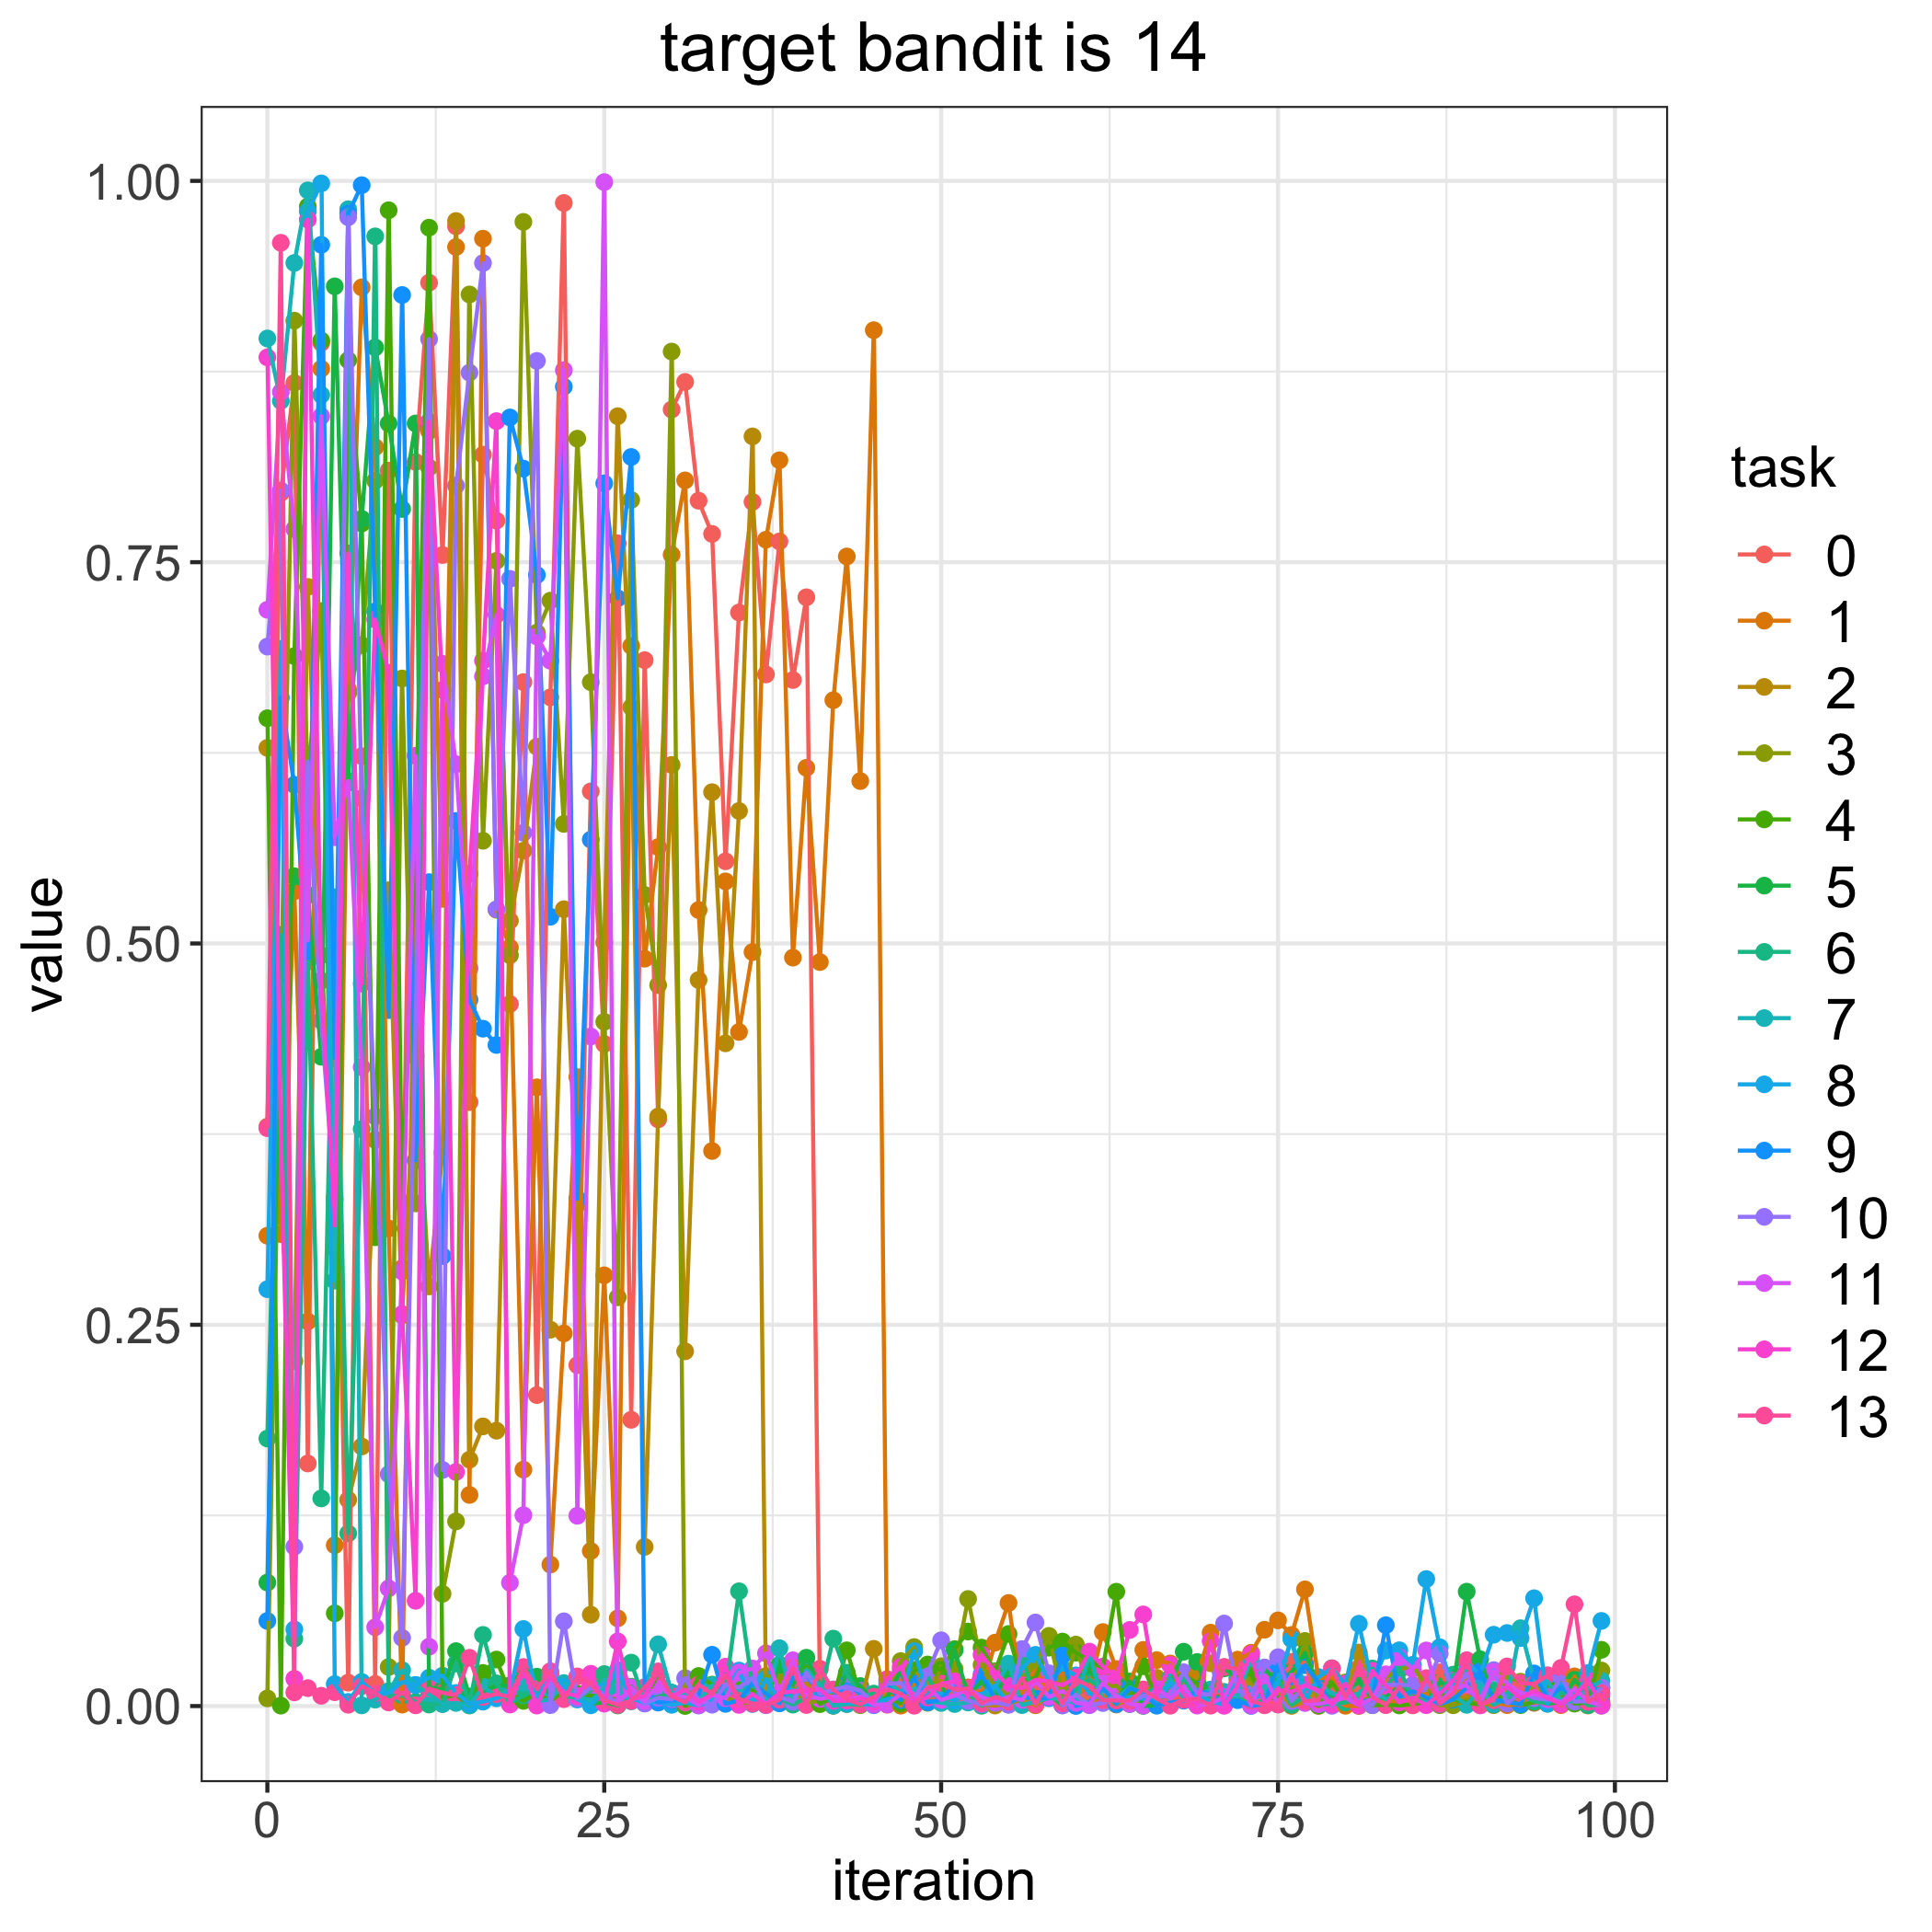

The table this chart was drawn from, first rows:
, 0, 1, 2, 3, 4, 5, 6, 7, 8, 9, 10, 11, 12, 13
0, 0.3799, 0.3084, 0.6283, 0.005042, 0.6477, 0.08099, 0.1754, 0.8967, 0.2733, 0.05581, 0.6947, 0.7188, 0.8843, 0.3789
1, 0.7954, 0.3095, 0.321, 0.4618, 0.0002893, 0.4796, 0.5056, 0.8557, 0.6932, 0.6612, 0.797, 0.8616, 0.3742, 0.9594
2, 0.8675, 0.5342, 0.2261, 0.9083, 0.6884, 0.5441, 0.04416, 0.9462, 0.05029, 0.604, 0.1045, 0.7717, 0.01787, 0.00896
3, 0.159, 0.2522, 0.7338, 0.6038, 0.9832, 0.5317, 0.488, 0.9938, 0.98, 0.4946, 0.6194, 0.502, 0.9747, 0.01175
4, 0.8938, 0.8768, 0.4922, 0.718, 0.8954, 0.4257, 0.1361, 0.8597, 0.9984, 0.9581, 0.4494, 0.8457, 0.4756, 0.006737
5, 0.4361, 0.1054, 0.3338, 0.3004, 0.06081, 0.9309, 0.5303, 0.2789, 0.01439, 0.425, 0.3319, 0.5697, 0.3151, 0.009077
6, 0.01537, 0.6663, 0.1352, 0.6643, 0.8824, 0.6054, 0.1132, 0.9814, 0.002709, 0.9786, 0.9762, 0.6066, 0.7558, 0.0008907
7, 0.6228, 0.9302, 0.1702, 0.6956, 0.7754, 0.7784, 0.3783, 0.0004598, 0.01581, 0.9972, 0.5952, 0.4189, 0.4737, 0.013
8, 0.01451, 0.8254, 0.3712, 0.8034, 0.3074, 0.8908, 0.9636, 0.004253, 0.008115, 0.7177, 0.3866, 0.05167, 0.7124, 0.008555
9, 0.8101, 0.3131, 0.5349, 0.0256, 0.9807, 0.8409, 0.00644, 0.009861, 0.008552, 0.4563, 0.152, 0.07718, 0.6775, 0.002376
10, 0.2871, 0.0009749, 0.2561, 0.6737, 0.3302, 0.7849, 0.006974, 0.02354, 0.01578, 0.9252, 0.04468, 0.285, 0.257, 0.00892
11, 0.8157, 0.5724, 0.4259, 0.3296, 0.5683, 0.8409, 0.002675, 0.01382, 0.01377, 0.3578, 0.4474, 0.6231, 0.06902, 0.0004814
12, 0.9332, 0.836, 0.2752, 0.812, 0.9693, 0.01213, 0.0009874, 0.00752, 0.01858, 0.5402, 0.8963, 0.0389, 0.8422, 0.01145
13, 0.7547, 0.5292, 0.3629, 0.07359, 0.005512, 0.01086, 0.001353, 0.001376, 0.0199, 0.295, 0.1548, 0.6833, 0.6663, 0.008733
14, 0.9702, 0.9566, 0.9737, 0.1211, 0.00738, 0.036, 0.02791, 0.002057, 0.008559, 0.5803, 0.8002, 0.6176, 0.1535, 0.007013
15, 0.396, 0.1384, 0.1615, 0.9255, 0.000426, 0.006286, 0.001407, 0.0004627, 0.001523, 0.4632, 0.8743, 0.4836, 0.5456, 0.03165
16, 0.8205, 0.9621, 0.1834, 0.5674, 0.02172, 0.009486, 0.04667, 0.01279, 0.002892, 0.4441, 0.9461, 0.6751, 0.6854, 0.005972
17, 0.7773, 0.5221, 0.1805, 0.7508, 0.0305, 0.01326, 0.01488, 0.006277, 0.005157, 0.4334, 0.5224, 0.7155, 0.8425, 0.007907
18, 0.4603, 0.4972, 0.5149, 0.4923, 0.008183, 0.01357, 0.002052, 0.01085, 0.00859, 0.8449, 0.7391, 0.08086, 0.001012, 0.006086
19, 0.6714, 0.155, 0.5608, 0.9731, 0.003407, 0.02465, 0.006961, 0.01515, 0.05052, 0.8114, 0.5726, 0.1252, 0.02398, 0.0256
20, 0.2039, 0.4057, 0.6291, 0.7038, 0.008498, 0.01926, 0.01289, 0.003388, 0.004589, 0.7416, 0.882, 0.7013, 0.0003309, 0.0112
21, 0.6614, 0.09277, 0.2468, 0.7248, 0.00334, 0.007295, 0.01432, 0.004392, 0.02155, 0.5175, 0.0006182, 0.6854, 0.01915, 0.02286
22, 0.9855, 0.2443, 0.5225, 0.5784, 0.009874, 0.009593, 0.006635, 0.01507, 0.0126, 0.8651, 0.05557, 0.8759, 0.008941, 0.004569
23, 0.2235, 0.4124, 0.3289, 0.831, 0.008105, 0.006793, 0.005229, 0.006569, 0.004337, 0.3325, 0.005115, 0.1248, 0.006474, 0.01943
24, 0.5997, 0.1017, 0.05993, 0.6713, 0.006941, 0.001445, 0.0104, 0.003005, 0.000493, 0.5681, 0.01216, 0.439, 0.02116, 0.0146
25, 0.4341, 0.2824, 0.5008, 0.4486, 0.005854, 0.002491, 0.02098, 0.01255, 0.009803, 0.8017, 0.007492, 0.9992, 0.001579, 0.003853
26, 0.7624, 0.05752, 0.8457, 0.268, 0.003872, 0.0003986, 0.01642, 0.009874, 0.02354, 0.7263, 0.002065, 0.002857, 0.04241, 0.0007932
27, 0.1877, 0.6951, 0.6549, 0.7908, 0.005899, 0.0127, 0.02848, 0.003113, 0.005321, 0.819, 0.009851, 0.01219, 0.00422, 0.003339
28, 0.6858, 0.49, 0.1044, 0.5318, 0.002603, 0.002668, 0.002555, 0.01158, 0.001915, 0.01156, 0.001613, 0.003363, 0.006796, 0.01234
29, 0.3847, 0.5632, 0.3866, 0.4727, 0.02162, 0.006009, 0.00484, 0.04049, 0.003183, 0.002294, 0.005432, 0.01446, 0.02265, 0.02254
30, 0.8501, 0.7549, 0.6171, 0.8881, 0.008705, 0.007756, 0.008625, 0.008701, 0.000821, 0.003534, 0.004379, 0.006129, 0.006294, 0.006393
31, 0.8682, 0.8036, 0.2326, 0.0003958, 8.400908360939747e-05, 0.002628, 0.007547, 0.00768, 0.002252, 0.004891, 0.01829, 0.005999, 0.01061, 0.00238
32, 0.7903, 0.5219, 0.4761, 0.001721, 0.0197, 0.005018, 0.004955, 0.003643, 0.0004054, 0.007212, 0.00377, 0.0005143, 0.002889, 0.01413
33, 0.7685, 0.3639, 0.5992, 0.01362, 0.01407, 0.003643, 0.005771, 0.01372, 0.004014, 0.03363, 0.0009026, 0.007272, 0.007583, 0.007806
34, 0.5539, 0.5407, 0.4345, 0.005426, 0.008262, 0.02333, 0.01049, 0.007759, 0.01144, 0.001449, 0.01413, 0.005096, 0.02582, 0.02007
35, 0.717, 0.442, 0.5869, 0.002411, 0.01501, 0.004834, 0.07527, 0.0111, 0.02327, 0.003712, 0.01219, 0.02198, 0.0007763, 0.004706
36, 0.7895, 0.4944, 0.8325, 0.002393, 0.01043, 0.00699, 0.01316, 0.005863, 0.001344, 0.01497, 0.01841, 0.02461, 0.007789, 0.001633
37, 0.6764, 0.7647, 0.006101, 0.01967, 0.001026, 0.002707, 0.008486, 0.003001, 0.01776, 0.00811, 0.000553, 0.03457, 0.001263, 0.0008277
38, 0.7636, 0.8168, 0.002445, 0.01866, 0.00711, 0.02719, 0.004989, 0.03794, 0.003306, 0.001765, 0.006022, 0.00838, 0.00853, 0.004109
39, 0.6727, 0.4907, 0.01086, 0.01041, 0.0178, 0.01369, 0.000947, 0.002705, 0.01063, 0.01871, 0.002854, 0.03004, 0.009662, 0.02523
40, 0.727, 0.6152, 0.01491, 0.002407, 0.02615, 0.0317, 0.00559, 0.02379, 0.005961, 0.02102, 0.02187, 0.007282, 0.009979, 0.0006948
41, 0.01318, 0.4878, 0.008662, 0.003271, 0.001265, 0.01372, 0.007258, 0.01367, 0.009009, 0.00669, 0.007902, 0.004691, 0.01105, 0.02445
42, 0.0002139, 0.6595, 0.0074, 0.005089, 0.005951, 0.0003276, 0.04421, 0.0002908, 0.00975, 0.005825, 0.0109, 0.0064, 0.003383, 0.01058
43, 0.001481, 0.7537, 0.004021, 0.001706, 0.03654, 0.02181, 0.02107, 0.001268, 0.002718, 0.01433, 0.01274, 0.003977, 0.003526, 0.004404
44, 0.008469, 0.6065, 0.000972, 0.000584, 0.007015, 0.01312, 0.006422, 0.001118, 0.002195, 0.008353, 0.01011, 0.006198, 0.005058, 0.001126
45, 0.003334, 0.9021, 0.03753, 0.005853, 0.005119, 0.00261, 0.008165, 0.001412, 0.000547, 0.001658, 0.002123, 0.0008911, 0.002884, 0.006112
46, 0.0008844, 0.01211, 0.002286, 0.004093, 0.005032, 0.00542, 0.002304, 0.01638, 0.004665, 0.0138, 0.01474, 0.00114, 0.01764, 0.01103
47, 0.01689, 0.0002837, 0.005251, 0.02948, 0.001709, 0.02329, 0.007435, 0.00902, 0.005554, 0.003878, 0.01503, 0.007795, 0.02581, 0.008071
48, 0.01892, 0.01492, 0.02387, 0.03867, 0.02322, 0.0006879, 0.003047, 0.01135, 0.03596, 0.01886, 0.004768, 0.002687, 0.00338, 0.0002276
49, 0.00778, 0.0116, 0.01459, 0.002145, 0.02726, 0.009382, 0.01931, 0.003377, 0.006744, 0.002444, 0.02177, 0.01241, 0.005605, 0.01187
50, 0.003234, 0.01261, 0.01647, 0.02608, 0.02377, 0.005104, 0.003141, 0.002053, 0.008196, 0.0041, 0.04312, 0.004021, 0.01477, 0.01423
51, 0.005261, 0.008956, 0.00901, 0.02435, 0.03733, 0.03662, 0.005778, 0.001336, 0.003583, 0.01482, 0.007299, 0.006869, 0.01617, 0.01088
52, 0.003423, 0.01222, 0.008208, 0.0702, 0.04887, 0.007343, 0.008161, 0.002349, 0.007765, 0.009705, 0.003418, 0.01147, 0.006491, 0.01147
53, 0.003571, 0.008875, 0.001217, 0.02699, 0.03832, 0.01634, 0.0001915, 0.003898, 0.007871, 0.02078, 0.001154, 0.005832, 0.03363, 0.001861
54, 0.005912, 0.04157, 0.0003509, 0.01283, 0.02277, 0.005792, 0.01164, 0.01234, 0.01347, 0.004906, 0.002103, 0.002884, 0.02213, 0.005916
55, 0.006252, 0.06759, 0.0018, 0.006696, 0.04723, 0.02393, 0.002875, 0.02781, 0.001401, 0.001861, 0.0008194, 0.006073, 0.0131, 0.002834
56, 0.01662, 0.007311, 0.004028, 0.01953, 0.01618, 0.01627, 0.03141, 0.0006398, 0.02468, 0.005907, 0.03733, 0.004024, 0.01187, 0.01843
57, 0.01151, 0.0245, 0.0005232, 0.02636, 0.01869, 0.003994, 0.004858, 0.002958, 0.03359, 0.004919, 0.05479, 0.01684, 0.01732, 0.001067
58, 0.01701, 0.006556, 0.006759, 0.04601, 0.0383, 0.007609, 0.005849, 0.00528, 0.0166, 0.005321, 0.02151, 0.005963, 0.01607, 0.01626
59, 0.0219, 0.02164, 0.01835, 0.005904, 0.04229, 0.0004781, 0.003996, 0.004726, 0.02464, 0.03316, 0.0004257, 0.009837, 0.0136, 0.00175
... 40 more rows
